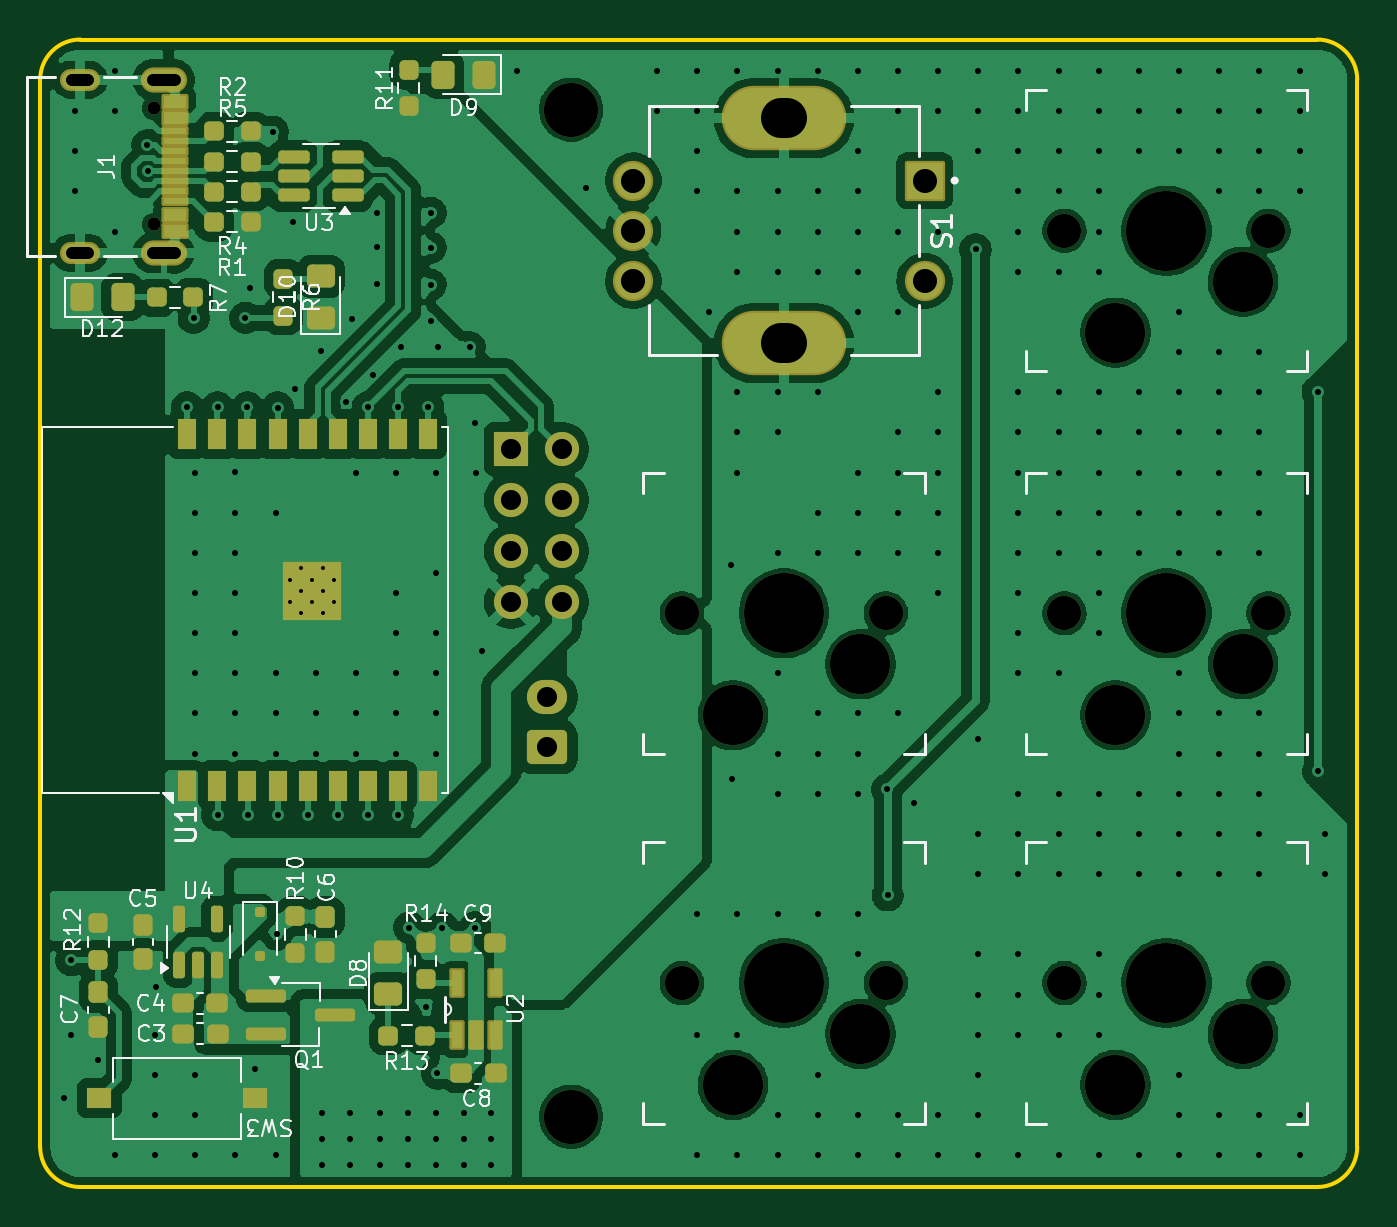
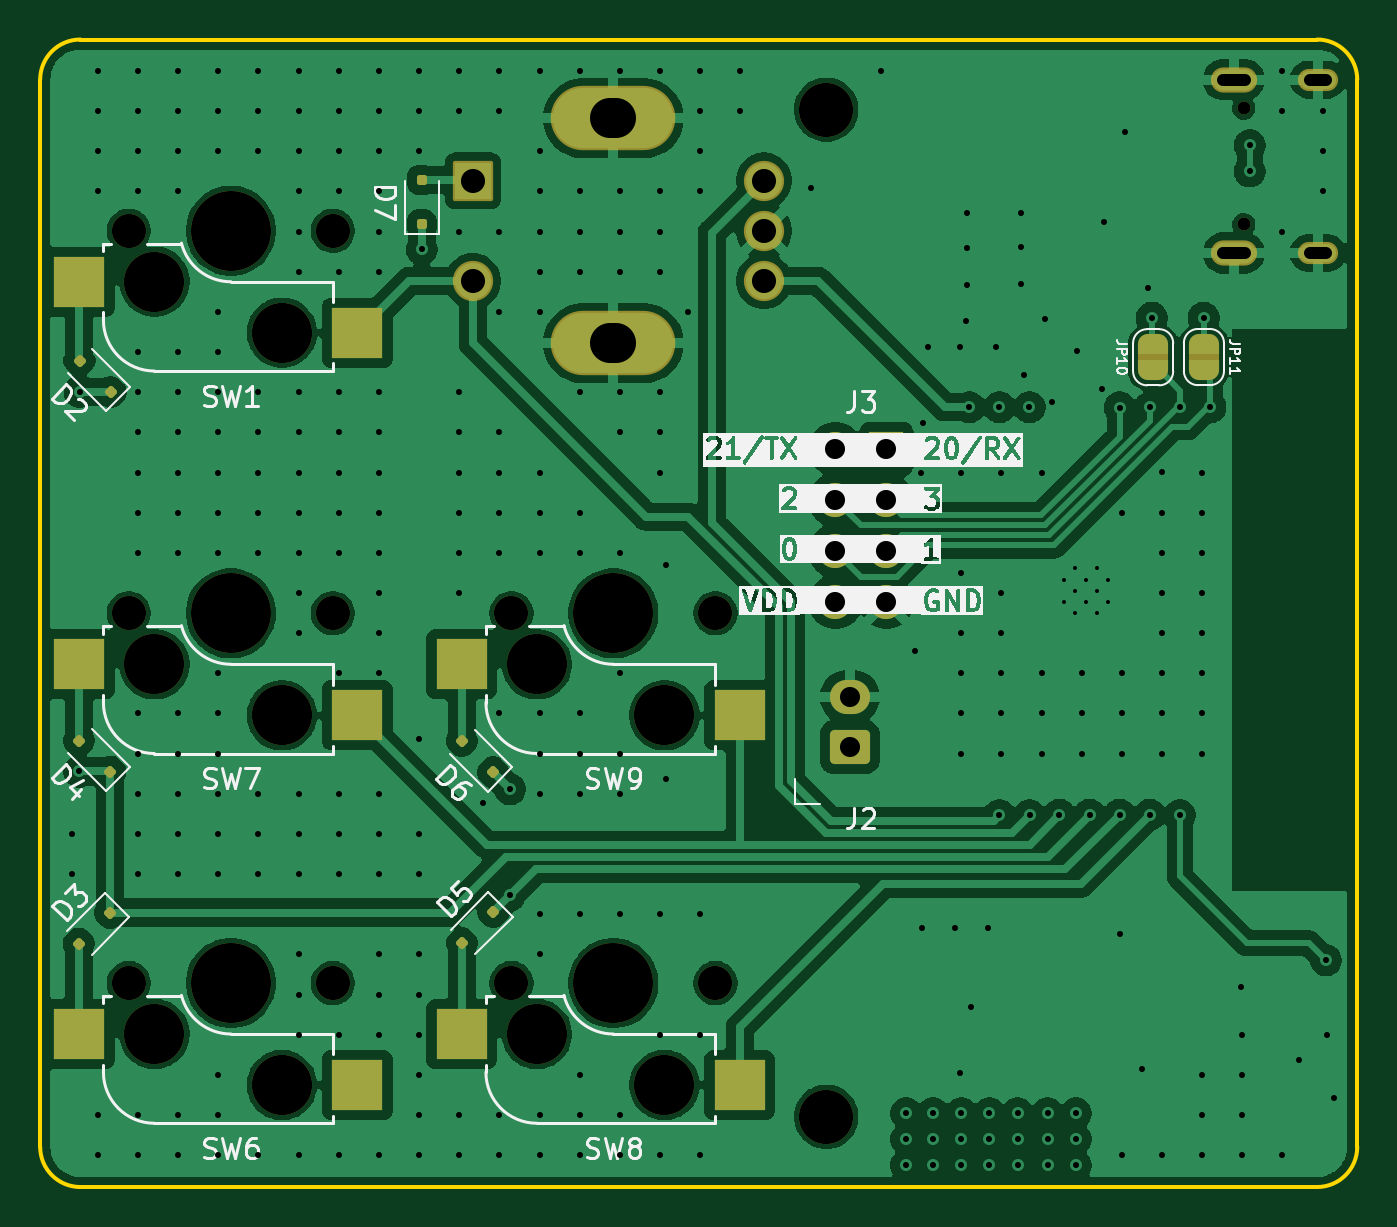
Circuit board: 13 layer files. Board 65.6 x 57.1 mm.
- bottom_copper: macro devboard ESP32-B_Cu.gbr (160848 bytes)
- bottom_mask: macro devboard ESP32-B_Mask.gbr (5652 bytes)
- paste: macro devboard ESP32-B_Paste.gbr (2119 bytes)
- bottom_silk: macro devboard ESP32-B_Silkscreen.gbr (70701 bytes)
- outline: macro devboard ESP32-Edge_Cuts.gbr (995 bytes)
- top_copper: macro devboard ESP32-F_Cu.gbr (218638 bytes)
- top_mask: macro devboard ESP32-F_Mask.gbr (8523 bytes)
- paste: macro devboard ESP32-F_Paste.gbr (6075 bytes)
- top_silk: macro devboard ESP32-F_Silkscreen.gbr (47063 bytes)
- inner_copper: macro devboard ESP32-In1_Cu.gbr (133998 bytes)
- inner_copper: macro devboard ESP32-In2_Cu.gbr (138201 bytes)
- drill: macro devboard ESP32-NPTH.drl (1027 bytes)
- drill: macro devboard ESP32-PTH.drl (6705 bytes)

=== bottom_copper: macro devboard ESP32-B_Cu.gbr (160848 bytes, source omitted) ===
=== bottom_mask: macro devboard ESP32-B_Mask.gbr ===
%TF.GenerationSoftware,KiCad,Pcbnew,9.0.2*%
%TF.CreationDate,2025-07-23T19:01:54-06:00*%
%TF.ProjectId,macro devboard ESP32,6d616372-6f20-4646-9576-626f61726420,rev?*%
%TF.SameCoordinates,Original*%
%TF.FileFunction,Soldermask,Bot*%
%TF.FilePolarity,Negative*%
%FSLAX46Y46*%
G04 Gerber Fmt 4.6, Leading zero omitted, Abs format (unit mm)*
G04 Created by KiCad (PCBNEW 9.0.2) date 2025-07-23 19:01:54*
%MOMM*%
%LPD*%
G01*
G04 APERTURE LIST*
G04 Aperture macros list*
%AMRoundRect*
0 Rectangle with rounded corners*
0 $1 Rounding radius*
0 $2 $3 $4 $5 $6 $7 $8 $9 X,Y pos of 4 corners*
0 Add a 4 corners polygon primitive as box body*
4,1,4,$2,$3,$4,$5,$6,$7,$8,$9,$2,$3,0*
0 Add four circle primitives for the rounded corners*
1,1,$1+$1,$2,$3*
1,1,$1+$1,$4,$5*
1,1,$1+$1,$6,$7*
1,1,$1+$1,$8,$9*
0 Add four rect primitives between the rounded corners*
20,1,$1+$1,$2,$3,$4,$5,0*
20,1,$1+$1,$4,$5,$6,$7,0*
20,1,$1+$1,$6,$7,$8,$9,0*
20,1,$1+$1,$8,$9,$2,$3,0*%
%AMFreePoly0*
4,1,23,0.500000,-0.750000,0.000000,-0.750000,0.000000,-0.745722,-0.065263,-0.745722,-0.191342,-0.711940,-0.304381,-0.646677,-0.396677,-0.554381,-0.461940,-0.441342,-0.495722,-0.315263,-0.495722,-0.250000,-0.500000,-0.250000,-0.500000,0.250000,-0.495722,0.250000,-0.495722,0.315263,-0.461940,0.441342,-0.396677,0.554381,-0.304381,0.646677,-0.191342,0.711940,-0.065263,0.745722,0.000000,0.745722,
0.000000,0.750000,0.500000,0.750000,0.500000,-0.750000,0.500000,-0.750000,$1*%
%AMFreePoly1*
4,1,23,0.000000,0.745722,0.065263,0.745722,0.191342,0.711940,0.304381,0.646677,0.396677,0.554381,0.461940,0.441342,0.495722,0.315263,0.495722,0.250000,0.500000,0.250000,0.500000,-0.250000,0.495722,-0.250000,0.495722,-0.315263,0.461940,-0.441342,0.396677,-0.554381,0.304381,-0.646677,0.191342,-0.711940,0.065263,-0.745722,0.000000,-0.745722,0.000000,-0.750000,-0.500000,-0.750000,
-0.500000,0.750000,0.000000,0.750000,0.000000,0.745722,0.000000,0.745722,$1*%
G04 Aperture macros list end*
%ADD10C,1.701800*%
%ADD11C,3.000000*%
%ADD12C,3.987800*%
%ADD13R,2.550000X2.500000*%
%ADD14RoundRect,0.102000X-0.900000X0.900000X-0.900000X-0.900000X0.900000X-0.900000X0.900000X0.900000X0*%
%ADD15C,2.004000*%
%ADD16O,6.204000X3.204000*%
%ADD17C,2.700000*%
%ADD18C,0.650000*%
%ADD19O,2.304000X1.254000*%
%ADD20O,2.004000X1.104000*%
%ADD21RoundRect,0.125000X0.000000X-0.176777X0.176777X0.000000X0.000000X0.176777X-0.176777X0.000000X0*%
%ADD22FreePoly0,270.000000*%
%ADD23FreePoly1,270.000000*%
%ADD24RoundRect,0.250000X0.750000X-0.600000X0.750000X0.600000X-0.750000X0.600000X-0.750000X-0.600000X0*%
%ADD25O,2.000000X1.700000*%
%ADD26R,1.700000X1.700000*%
%ADD27C,1.700000*%
%ADD28RoundRect,0.125000X-0.176777X0.000000X0.000000X-0.176777X0.176777X0.000000X0.000000X0.176777X0*%
%ADD29RoundRect,0.125000X0.125000X-0.125000X0.125000X0.125000X-0.125000X0.125000X-0.125000X-0.125000X0*%
G04 APERTURE END LIST*
%TO.C,JP10*%
G36*
X198410000Y-55670000D02*
G01*
X199910000Y-55670000D01*
X199910000Y-55970000D01*
X198410000Y-55970000D01*
X198410000Y-55670000D01*
G37*
%TO.C,JP11*%
G36*
X195880000Y-55660000D02*
G01*
X197380000Y-55660000D01*
X197380000Y-55960000D01*
X195880000Y-55960000D01*
X195880000Y-55660000D01*
G37*
%TD*%
D10*
%TO.C,SW6*%
X250170000Y-86985000D03*
D11*
X248900000Y-89525000D03*
D12*
X245090000Y-86985000D03*
D11*
X242550000Y-92065000D03*
D10*
X240010000Y-86985000D03*
D13*
X238800000Y-92065000D03*
X252650000Y-89525000D03*
%TD*%
D14*
%TO.C,S1*%
X233040000Y-47020000D03*
D15*
X233040000Y-52020000D03*
X218540000Y-47020000D03*
X218540000Y-52020000D03*
X218540000Y-49520000D03*
D16*
X226040000Y-43920000D03*
X226040000Y-55120000D03*
%TD*%
D10*
%TO.C,SW9*%
X231120000Y-68570000D03*
D11*
X229850000Y-71110000D03*
D12*
X226040000Y-68570000D03*
D11*
X223500000Y-73650000D03*
D10*
X220960000Y-68570000D03*
D13*
X219750000Y-73650000D03*
X233600000Y-71110000D03*
%TD*%
D17*
%TO.C,H1*%
X215440000Y-93650000D03*
%TD*%
D18*
%TO.C,J1*%
X194640000Y-43420000D03*
X194640000Y-49200000D03*
D19*
X195140000Y-41990000D03*
X195140000Y-50630000D03*
D20*
X190960000Y-41990000D03*
X190960000Y-50630000D03*
%TD*%
D17*
%TO.C,H2*%
X215440000Y-43490000D03*
%TD*%
D10*
%TO.C,SW7*%
X250170000Y-68570000D03*
D11*
X248900000Y-71110000D03*
D12*
X245090000Y-68570000D03*
D11*
X242550000Y-73650000D03*
D10*
X240010000Y-68570000D03*
D13*
X238800000Y-73650000D03*
X252650000Y-71110000D03*
%TD*%
D10*
%TO.C,SW8*%
X231120000Y-86985000D03*
D11*
X229850000Y-89525000D03*
D12*
X226040000Y-86985000D03*
D11*
X223500000Y-92065000D03*
D10*
X220960000Y-86985000D03*
D13*
X219750000Y-92065000D03*
X233600000Y-89525000D03*
%TD*%
D10*
%TO.C,SW1*%
X250170000Y-49520000D03*
D11*
X248900000Y-52060000D03*
D12*
X245090000Y-49520000D03*
D11*
X242550000Y-54600000D03*
D10*
X240010000Y-49520000D03*
D13*
X238800000Y-54600000D03*
X252650000Y-52060000D03*
%TD*%
D21*
%TO.C,D4*%
X251094366Y-76465634D03*
X252650000Y-74910000D03*
%TD*%
%TO.C,D6*%
X232034366Y-76485634D03*
X233590000Y-74930000D03*
%TD*%
D22*
%TO.C,JP10*%
X199160000Y-55170000D03*
D23*
X199160000Y-56470000D03*
%TD*%
D24*
%TO.C,J2*%
X214260000Y-75240000D03*
D25*
X214260000Y-72740000D03*
%TD*%
D26*
%TO.C,J3*%
X212440000Y-60390000D03*
D27*
X214980000Y-60390000D03*
X212440000Y-62930000D03*
X214980000Y-62930000D03*
X212440000Y-65470000D03*
X214980000Y-65470000D03*
X212440000Y-68010000D03*
X214980000Y-68010000D03*
%TD*%
D28*
%TO.C,D3*%
X251114366Y-83474366D03*
X252670000Y-85030000D03*
%TD*%
D29*
%TO.C,D7*%
X235590000Y-49190000D03*
X235590000Y-46990000D03*
%TD*%
D22*
%TO.C,JP11*%
X196630000Y-55160000D03*
D23*
X196630000Y-56460000D03*
%TD*%
D21*
%TO.C,D2*%
X251074366Y-57545634D03*
X252630000Y-55990000D03*
%TD*%
D28*
%TO.C,D5*%
X232024366Y-83434366D03*
X233580000Y-84990000D03*
%TD*%
M02*

=== paste: macro devboard ESP32-B_Paste.gbr (2119 bytes, source withheld) ===
=== bottom_silk: macro devboard ESP32-B_Silkscreen.gbr (70701 bytes, source omitted) ===
=== outline: macro devboard ESP32-Edge_Cuts.gbr ===
%TF.GenerationSoftware,KiCad,Pcbnew,9.0.2*%
%TF.CreationDate,2025-07-23T19:01:54-06:00*%
%TF.ProjectId,macro devboard ESP32,6d616372-6f20-4646-9576-626f61726420,rev?*%
%TF.SameCoordinates,Original*%
%TF.FileFunction,Profile,NP*%
%FSLAX46Y46*%
G04 Gerber Fmt 4.6, Leading zero omitted, Abs format (unit mm)*
G04 Created by KiCad (PCBNEW 9.0.2) date 2025-07-23 19:01:54*
%MOMM*%
%LPD*%
G01*
G04 APERTURE LIST*
%TA.AperFunction,Profile*%
%ADD10C,0.200000*%
%TD*%
G04 APERTURE END LIST*
D10*
X252590000Y-39995000D02*
G75*
G02*
X254590000Y-41995000I0J-2000000D01*
G01*
X188995000Y-41995000D02*
G75*
G02*
X190995000Y-39995000I2000000J0D01*
G01*
X252590000Y-39995000D02*
X190995000Y-39995000D01*
X254590000Y-95145000D02*
G75*
G02*
X252590000Y-97145000I-2000000J0D01*
G01*
X190995000Y-97145000D02*
G75*
G02*
X188995000Y-95145000I0J2000000D01*
G01*
X188995000Y-95145000D02*
X188995000Y-41995000D01*
X254590000Y-41995000D02*
X254590000Y-95145000D01*
X252590000Y-97145000D02*
X190995000Y-97145000D01*
M02*

=== top_copper: macro devboard ESP32-F_Cu.gbr (218638 bytes, source omitted) ===
=== top_mask: macro devboard ESP32-F_Mask.gbr (8523 bytes, source omitted) ===
=== paste: macro devboard ESP32-F_Paste.gbr ===
%TF.GenerationSoftware,KiCad,Pcbnew,9.0.2*%
%TF.CreationDate,2025-07-23T19:01:54-06:00*%
%TF.ProjectId,macro devboard ESP32,6d616372-6f20-4646-9576-626f61726420,rev?*%
%TF.SameCoordinates,Original*%
%TF.FileFunction,Paste,Top*%
%TF.FilePolarity,Positive*%
%FSLAX46Y46*%
G04 Gerber Fmt 4.6, Leading zero omitted, Abs format (unit mm)*
G04 Created by KiCad (PCBNEW 9.0.2) date 2025-07-23 19:01:54*
%MOMM*%
%LPD*%
G01*
G04 APERTURE LIST*
G04 Aperture macros list*
%AMRoundRect*
0 Rectangle with rounded corners*
0 $1 Rounding radius*
0 $2 $3 $4 $5 $6 $7 $8 $9 X,Y pos of 4 corners*
0 Add a 4 corners polygon primitive as box body*
4,1,4,$2,$3,$4,$5,$6,$7,$8,$9,$2,$3,0*
0 Add four circle primitives for the rounded corners*
1,1,$1+$1,$2,$3*
1,1,$1+$1,$4,$5*
1,1,$1+$1,$6,$7*
1,1,$1+$1,$8,$9*
0 Add four rect primitives between the rounded corners*
20,1,$1+$1,$2,$3,$4,$5,0*
20,1,$1+$1,$4,$5,$6,$7,0*
20,1,$1+$1,$6,$7,$8,$9,0*
20,1,$1+$1,$8,$9,$2,$3,0*%
G04 Aperture macros list end*
%ADD10RoundRect,0.237500X-0.237500X0.250000X-0.237500X-0.250000X0.237500X-0.250000X0.237500X0.250000X0*%
%ADD11RoundRect,0.237500X0.237500X-0.300000X0.237500X0.300000X-0.237500X0.300000X-0.237500X-0.300000X0*%
%ADD12R,0.558800X1.270000*%
%ADD13RoundRect,0.237500X-0.300000X-0.237500X0.300000X-0.237500X0.300000X0.237500X-0.300000X0.237500X0*%
%ADD14R,0.700000X0.700000*%
%ADD15R,0.900000X1.500000*%
%ADD16RoundRect,0.250000X0.450000X-0.325000X0.450000X0.325000X-0.450000X0.325000X-0.450000X-0.325000X0*%
%ADD17RoundRect,0.237500X-0.237500X0.300000X-0.237500X-0.300000X0.237500X-0.300000X0.237500X0.300000X0*%
%ADD18RoundRect,0.237500X0.250000X0.237500X-0.250000X0.237500X-0.250000X-0.237500X0.250000X-0.237500X0*%
%ADD19RoundRect,0.237500X0.237500X-0.250000X0.237500X0.250000X-0.237500X0.250000X-0.237500X-0.250000X0*%
%ADD20R,1.250000X1.000000*%
%ADD21RoundRect,0.237500X-0.250000X-0.237500X0.250000X-0.237500X0.250000X0.237500X-0.250000X0.237500X0*%
%ADD22RoundRect,0.237500X0.300000X0.237500X-0.300000X0.237500X-0.300000X-0.237500X0.300000X-0.237500X0*%
%ADD23RoundRect,0.162500X-0.837500X-0.162500X0.837500X-0.162500X0.837500X0.162500X-0.837500X0.162500X0*%
%ADD24RoundRect,0.162500X0.617500X0.162500X-0.617500X0.162500X-0.617500X-0.162500X0.617500X-0.162500X0*%
%ADD25R,1.140000X0.600000*%
%ADD26R,1.140000X0.300000*%
%ADD27RoundRect,0.150000X0.150000X-0.512500X0.150000X0.512500X-0.150000X0.512500X-0.150000X-0.512500X0*%
%ADD28RoundRect,0.250000X0.325000X0.450000X-0.325000X0.450000X-0.325000X-0.450000X0.325000X-0.450000X0*%
%ADD29RoundRect,0.250000X-0.325000X-0.450000X0.325000X-0.450000X0.325000X0.450000X-0.325000X0.450000X0*%
%ADD30RoundRect,0.125000X-0.125000X0.125000X-0.125000X-0.125000X0.125000X-0.125000X0.125000X0.125000X0*%
G04 APERTURE END LIST*
D10*
%TO.C,R12*%
X191890000Y-84017500D03*
X191890000Y-85842500D03*
%TD*%
D11*
%TO.C,C5*%
X194110000Y-85797500D03*
X194110000Y-84072500D03*
%TD*%
D12*
%TO.C,U2*%
X209770000Y-89590800D03*
X210709800Y-89590800D03*
X211649600Y-89590800D03*
X211649600Y-87000000D03*
X209770000Y-87000000D03*
%TD*%
D13*
%TO.C,C4*%
X196097500Y-87995000D03*
X197822500Y-87995000D03*
%TD*%
D14*
%TO.C,U1*%
X201420000Y-68540000D03*
X202520000Y-68540000D03*
X203620000Y-68540000D03*
X201420000Y-67440000D03*
X202520000Y-67440000D03*
X203620000Y-67440000D03*
X201420000Y-66340000D03*
X202520000Y-66340000D03*
X203620000Y-66340000D03*
D15*
X196320000Y-77150000D03*
X197820000Y-77150000D03*
X199320000Y-77150000D03*
X200820000Y-77150000D03*
X202320000Y-77150000D03*
X203820000Y-77150000D03*
X205320000Y-77150000D03*
X206820000Y-77150000D03*
X208320000Y-77150000D03*
X208320000Y-59650000D03*
X206820000Y-59650000D03*
X205320000Y-59650000D03*
X203820000Y-59650000D03*
X202320000Y-59650000D03*
X200820000Y-59650000D03*
X199320000Y-59650000D03*
X197820000Y-59650000D03*
X196320000Y-59650000D03*
%TD*%
D13*
%TO.C,C8*%
X209950000Y-91487500D03*
X211675000Y-91487500D03*
%TD*%
D16*
%TO.C,D8*%
X206340000Y-87510000D03*
X206340000Y-85460000D03*
%TD*%
D17*
%TO.C,C6*%
X203200000Y-83700000D03*
X203200000Y-85425000D03*
%TD*%
D13*
%TO.C,C3*%
X196107500Y-89505000D03*
X197832500Y-89505000D03*
%TD*%
D18*
%TO.C,R2*%
X199480000Y-44562500D03*
X197655000Y-44562500D03*
%TD*%
D16*
%TO.C,D10*%
X202970000Y-53842500D03*
X202970000Y-51792500D03*
%TD*%
D19*
%TO.C,R11*%
X207360000Y-43325000D03*
X207360000Y-41500000D03*
%TD*%
D18*
%TO.C,R5*%
X199472500Y-46072500D03*
X197647500Y-46072500D03*
%TD*%
%TO.C,R4*%
X199472500Y-47572500D03*
X197647500Y-47572500D03*
%TD*%
%TO.C,R1*%
X199475000Y-49082500D03*
X197650000Y-49082500D03*
%TD*%
D20*
%TO.C,SW3*%
X199690000Y-92730000D03*
X191940000Y-92730000D03*
%TD*%
D21*
%TO.C,R13*%
X206340000Y-89600000D03*
X208165000Y-89600000D03*
%TD*%
D22*
%TO.C,C9*%
X211660000Y-84990000D03*
X209935000Y-84990000D03*
%TD*%
D23*
%TO.C,Q1*%
X200240000Y-87612500D03*
X200240000Y-89512500D03*
X203660000Y-88562500D03*
%TD*%
D19*
%TO.C,R14*%
X208210000Y-86805000D03*
X208210000Y-84980000D03*
%TD*%
D10*
%TO.C,R6*%
X201100000Y-51915000D03*
X201100000Y-53740000D03*
%TD*%
%TO.C,R10*%
X201690000Y-83652500D03*
X201690000Y-85477500D03*
%TD*%
D24*
%TO.C,U3*%
X204315000Y-47747500D03*
X204315000Y-46797500D03*
X204315000Y-45847500D03*
X201615000Y-45847500D03*
X201615000Y-46797500D03*
X201615000Y-47747500D03*
%TD*%
D25*
%TO.C,J1*%
X195710000Y-43110000D03*
X195710000Y-43910000D03*
D26*
X195710000Y-45060000D03*
X195710000Y-46060000D03*
X195710000Y-46560000D03*
X195710000Y-47560000D03*
D25*
X195710000Y-49510000D03*
X195710000Y-48710000D03*
D26*
X195710000Y-48060000D03*
X195710000Y-47060000D03*
X195710000Y-45560000D03*
X195710000Y-44560000D03*
%TD*%
D27*
%TO.C,U4*%
X195920000Y-86065000D03*
X196870000Y-86065000D03*
X197820000Y-86065000D03*
X197820000Y-83790000D03*
X195920000Y-83790000D03*
%TD*%
D28*
%TO.C,D9*%
X211100000Y-41740000D03*
X209050000Y-41740000D03*
%TD*%
D11*
%TO.C,C7*%
X191890000Y-89175000D03*
X191890000Y-87450000D03*
%TD*%
D21*
%TO.C,R7*%
X194797500Y-52830000D03*
X196622500Y-52830000D03*
%TD*%
D29*
%TO.C,D12*%
X191057500Y-52830000D03*
X193107500Y-52830000D03*
%TD*%
D30*
%TO.C,D11*%
X199950000Y-83457500D03*
X199950000Y-85657500D03*
%TD*%
M02*

=== top_silk: macro devboard ESP32-F_Silkscreen.gbr (47063 bytes, source omitted) ===
=== inner_copper: macro devboard ESP32-In1_Cu.gbr (133998 bytes, source omitted) ===
=== inner_copper: macro devboard ESP32-In2_Cu.gbr (138201 bytes, source omitted) ===
=== drill: macro devboard ESP32-NPTH.drl ===
M48
; DRILL file {KiCad 9.0.2} date 2025-07-23T19:01:50-0600
; FORMAT={-:-/ absolute / metric / decimal}
; #@! TF.CreationDate,2025-07-23T19:01:50-06:00
; #@! TF.GenerationSoftware,Kicad,Pcbnew,9.0.2
; #@! TF.FileFunction,NonPlated,1,4,NPTH
FMAT,2
METRIC
; #@! TA.AperFunction,NonPlated,NPTH,ComponentDrill
T1C0.650
; #@! TA.AperFunction,NonPlated,NPTH,ComponentDrill
T2C1.702
; #@! TA.AperFunction,NonPlated,NPTH,ComponentDrill
T3C2.700
; #@! TA.AperFunction,NonPlated,NPTH,ComponentDrill
T4C3.000
; #@! TA.AperFunction,NonPlated,NPTH,ComponentDrill
T5C3.988
%
G90
G05
T1
X194.64Y-43.42
X194.64Y-49.2
T2
X220.96Y-68.57
X220.96Y-86.985
X231.12Y-68.57
X231.12Y-86.985
X240.01Y-49.52
X240.01Y-68.57
X240.01Y-86.985
X250.17Y-49.52
X250.17Y-68.57
X250.17Y-86.985
T3
X215.44Y-43.49
X215.44Y-93.65
T4
X223.5Y-73.65
X223.5Y-92.065
X229.85Y-71.11
X229.85Y-89.525
X242.55Y-54.6
X242.55Y-73.65
X242.55Y-92.065
X248.9Y-52.06
X248.9Y-71.11
X248.9Y-89.525
T5
X226.04Y-68.57
X226.04Y-86.985
X245.09Y-49.52
X245.09Y-68.57
X245.09Y-86.985
M30

=== drill: macro devboard ESP32-PTH.drl (6705 bytes, source omitted) ===
